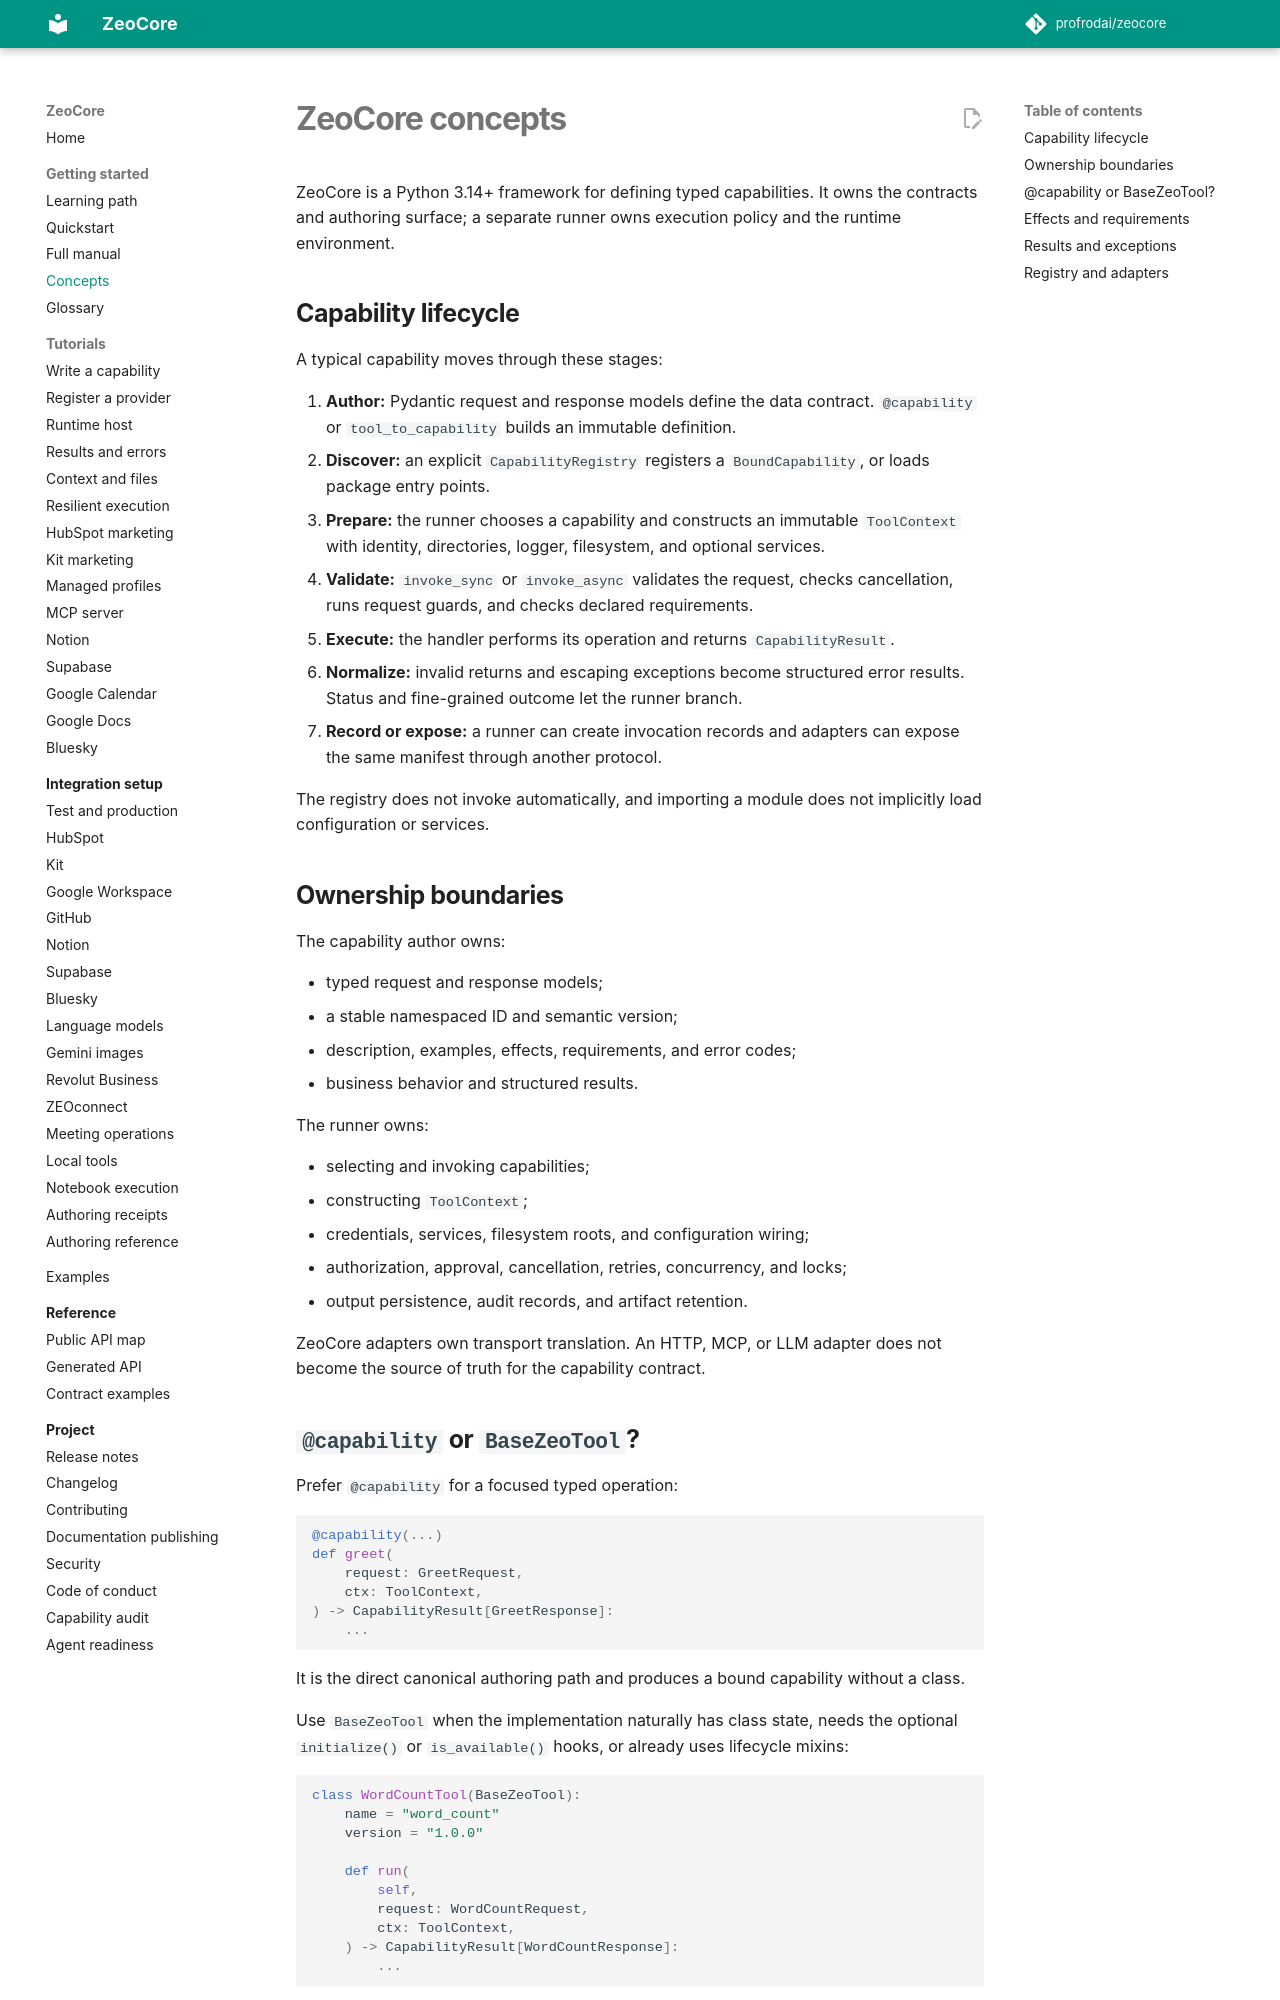

repository: profrodai/zeocore · page: concepts/index.html · generator: mkdocs

# ZeoCore concepts

ZeoCore is a Python 3.14+ framework for defining typed capabilities. It owns
the contracts and authoring surface; a separate runner owns execution policy
and the runtime environment.

## Capability lifecycle

A typical capability moves through these stages:

1. **Author:** Pydantic request and response models define the data contract.
   `@capability` or `tool_to_capability` builds an immutable definition.
2. **Discover:** an explicit `CapabilityRegistry` registers a
   `BoundCapability`, or loads package entry points.
3. **Prepare:** the runner chooses a capability and constructs an immutable
   `ToolContext` with identity, directories, logger, filesystem, and optional
   services.
4. **Validate:** `invoke_sync` or `invoke_async` validates the request, checks
   cancellation, runs request guards, and checks declared requirements.
5. **Execute:** the handler performs its operation and returns
   `CapabilityResult`.
6. **Normalize:** invalid returns and escaping exceptions become structured
   error results. Status and fine-grained outcome let the runner branch.
7. **Record or expose:** a runner can create invocation records and adapters
   can expose the same manifest through another protocol.

The registry does not invoke automatically, and importing a module does not
implicitly load configuration or services.

## Ownership boundaries

The capability author owns:

- typed request and response models;
- a stable namespaced ID and semantic version;
- description, examples, effects, requirements, and error codes;
- business behavior and structured results.

The runner owns:

- selecting and invoking capabilities;
- constructing `ToolContext`;
- credentials, services, filesystem roots, and configuration wiring;
- authorization, approval, cancellation, retries, concurrency, and locks;
- output persistence, audit records, and artifact retention.

ZeoCore adapters own transport translation. An HTTP, MCP, or LLM adapter does
not become the source of truth for the capability contract.
